Photos from the image-classification dataset "datasets" in the GitHub repository thiroong/smart-closet. Its 18 classes are: 0_coat, 1_padding, 2_shortsleeve, 3_longsleeve, 4_shirt, 5_pants, 6_dress, bluejeans, coat, knit, longpants, longtshirt, padding, shirt, shortT, shorts, skirt, socks.

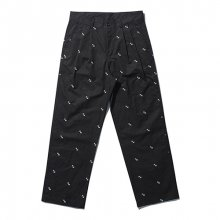
Label: longpants

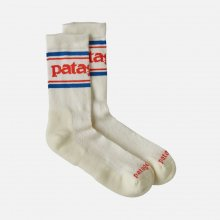
Label: socks

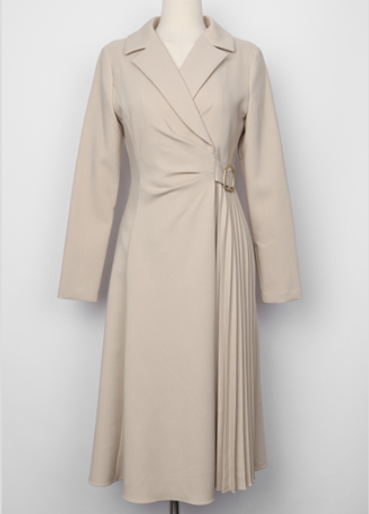
Label: 6_dress

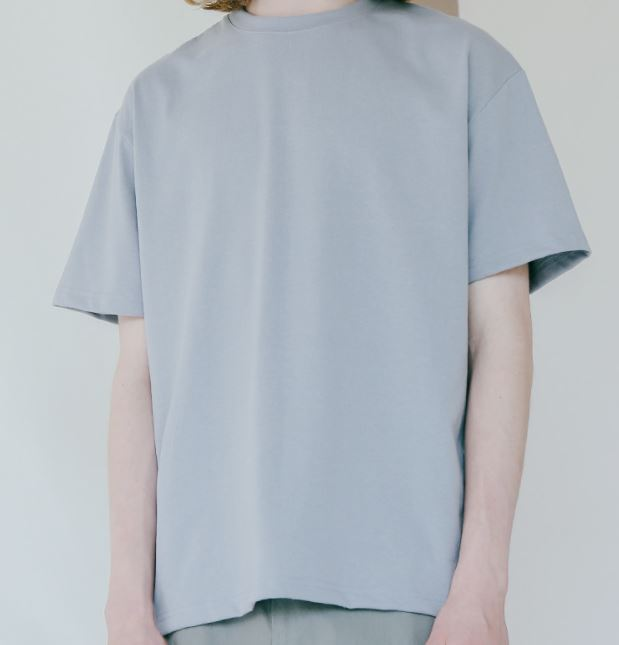
Label: 2_shortsleeve

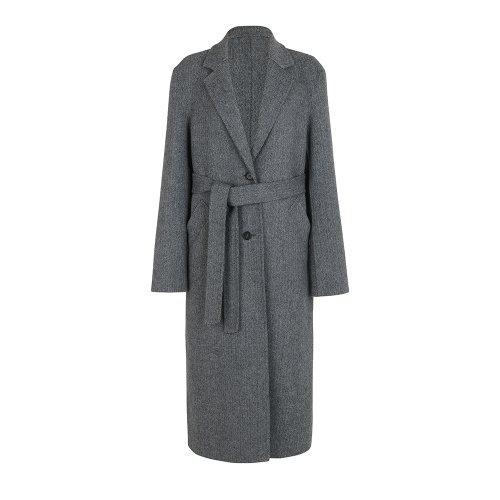
Label: 0_coat

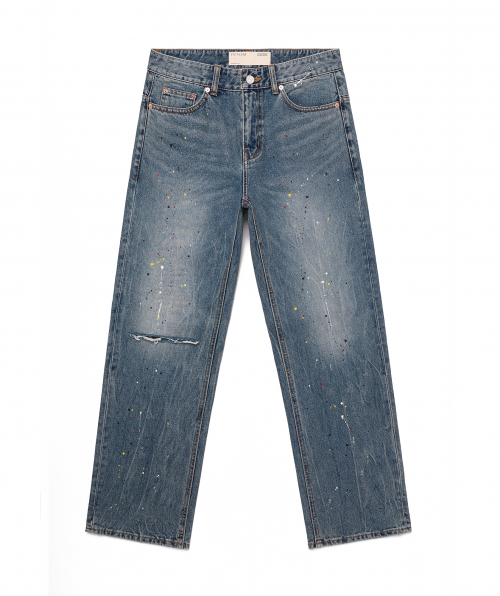
Label: 5_pants
